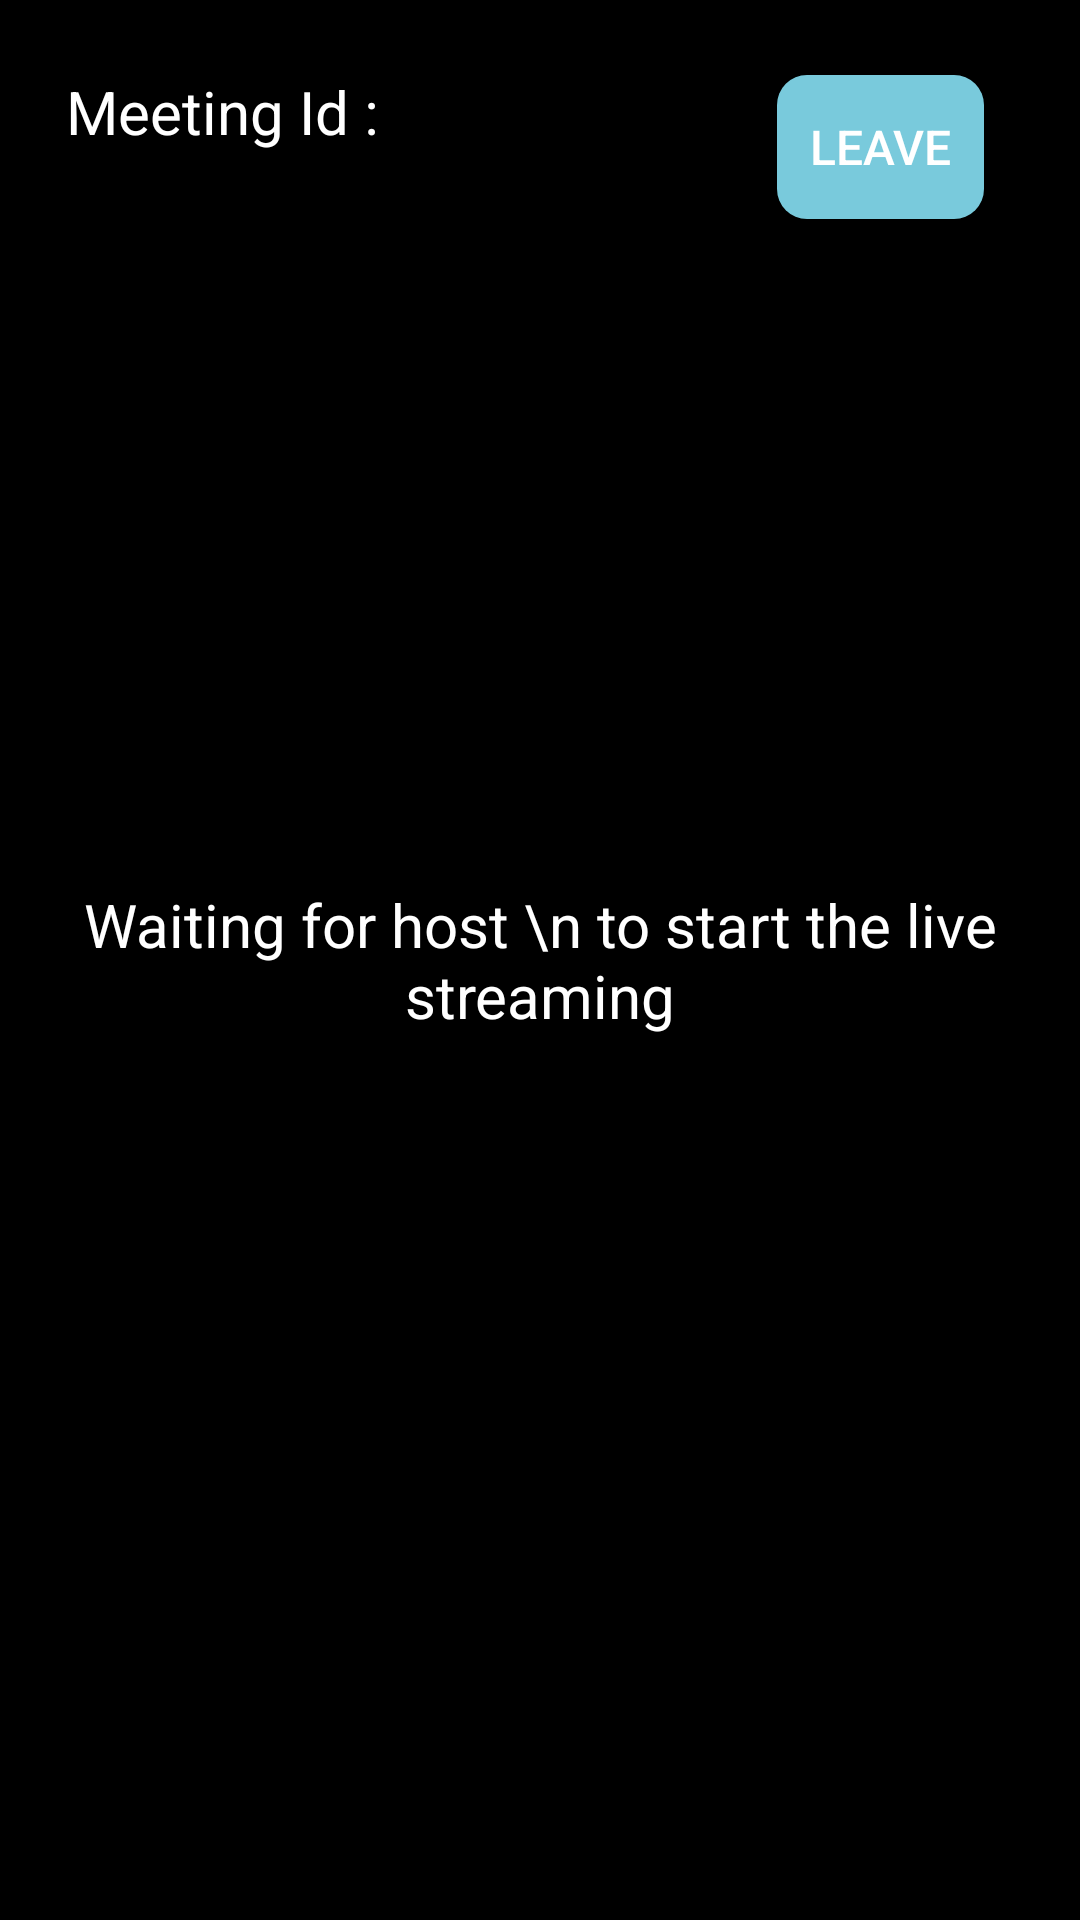

Here is an Android app screen rendered from its layout file. Give the layout XML and the strings, colors and styles it references.
<!-- AndroidManifest.xml: application theme Theme.AppBanThietBiDienTu -->
<!-- res/layout/fragment_viewer.xml -->
<?xml version="1.0" encoding="utf-8"?>
<RelativeLayout xmlns:android="http://schemas.android.com/apk/res/android"
    xmlns:app="http://schemas.android.com/apk/res-auto"
    xmlns:tools="http://schemas.android.com/tools"
    android:layout_width="match_parent"
    android:layout_height="match_parent"
    android:background="@color/black"
    tools:context=".Activity.fragment.ViewerFragment">

    <LinearLayout
        android:id="@+id/meetingLayout"
        android:layout_width="match_parent"
        android:layout_height="wrap_content"
        android:paddingHorizontal="12sp"
        android:paddingVertical="5sp">

        <TextView
            android:id="@+id/meetingId"
            android:layout_width="0dp"
            android:layout_height="wrap_content"
            android:layout_weight="3"
            android:text="Meeting Id : "
            android:textColor="@color/white"
            android:layout_margin="10dp"
            android:textSize="20dp" />

        <Button
            android:id="@+id/btnLeave"
            android:layout_width="0dp"
            android:layout_height="wrap_content"
            android:layout_weight="1"
            android:text="Leave"
            style="@style/button1"/>

    </LinearLayout>

    <TextView
        android:id="@+id/waitingLayout"
        android:layout_width="match_parent"
        android:layout_height="match_parent"
        android:text="Waiting for host \n to start the live streaming"
        android:textColor="@color/white"
        android:textFontWeight="700"
        android:textSize="20sp"
        android:gravity="center"/>

    <com.google.android.exoplayer2.ui.StyledPlayerView
        android:id="@+id/player_view"
        android:layout_width="match_parent"
        android:layout_height="match_parent"
        android:visibility="gone"
        app:resize_mode="fixed_width"
        app:show_buffering="when_playing"
        app:show_subtitle_button="false"
        app:use_artwork="false"
        app:show_next_button="false"
        app:show_previous_button="false"
        app:use_controller="true"
        android:layout_below="@id/meetingLayout"/>

</RelativeLayout>
<!-- resources referenced by this layout -->
<resources>
  <color name="black">#FF000000</color>
  <color name="white">#FFFFFFFF</color>
  <style name="button1" parent="Widget.AppCompat.Button">
          <item name="android:textColor">#FFFFFF</item>
          <item name="android:background">@drawable/radiusbut1</item>
          <item name="android:textSize">16sp</item>
          <item name="android:layout_marginTop">20dp</item>
          <item name="android:layout_marginLeft">20dp</item>
          <item name="android:layout_marginRight">20dp</item>
      </style>
  <style name="Theme.AppBanThietBiDienTu" parent="Theme.AppCompat.Light.NoActionBar">
          
          <item name="colorPrimary">@color/purple_500</item>
          <item name="colorPrimaryVariant">@color/purple_700</item>
          <item name="colorOnPrimary">@color/white</item>
          
          <item name="colorSecondary">@color/teal_200</item>
          <item name="colorSecondaryVariant">@color/teal_700</item>
          <item name="colorOnSecondary">@color/black</item>
          
          <item name="android:statusBarColor" tools:targetApi="l">@color/background</item>
          
      </style>
  <!-- drawable radiusbut1 (drawable) -->
  <?xml version="1.0" encoding="utf-8"?>
  <selector xmlns:android="http://schemas.android.com/apk/res/android">
  
  <item android:state_pressed="true">
      <shape android:shape="rectangle">
          
          <solid android:color="@color/green_bg" />
          
  
          <corners android:radius="10dp" />
      </shape>
  </item>
  
  <item>
      <shape android:shape="rectangle">
          
          <solid android:color="@color/green_button1" />
          
          <corners android:radius="10dp" />
      </shape>
  </item>
  </selector>
  <color name="purple_500">#FF6200EE</color>
  <color name="purple_700">#FF3700B3</color>
  <color name="teal_200">#FF03DAC5</color>
  <color name="teal_700">#FF018786</color>
  <color name="background">#111</color>
  <color name="green_bg">#B9F3FC</color>
  <color name="green_button1">#79CADC</color>
</resources>
